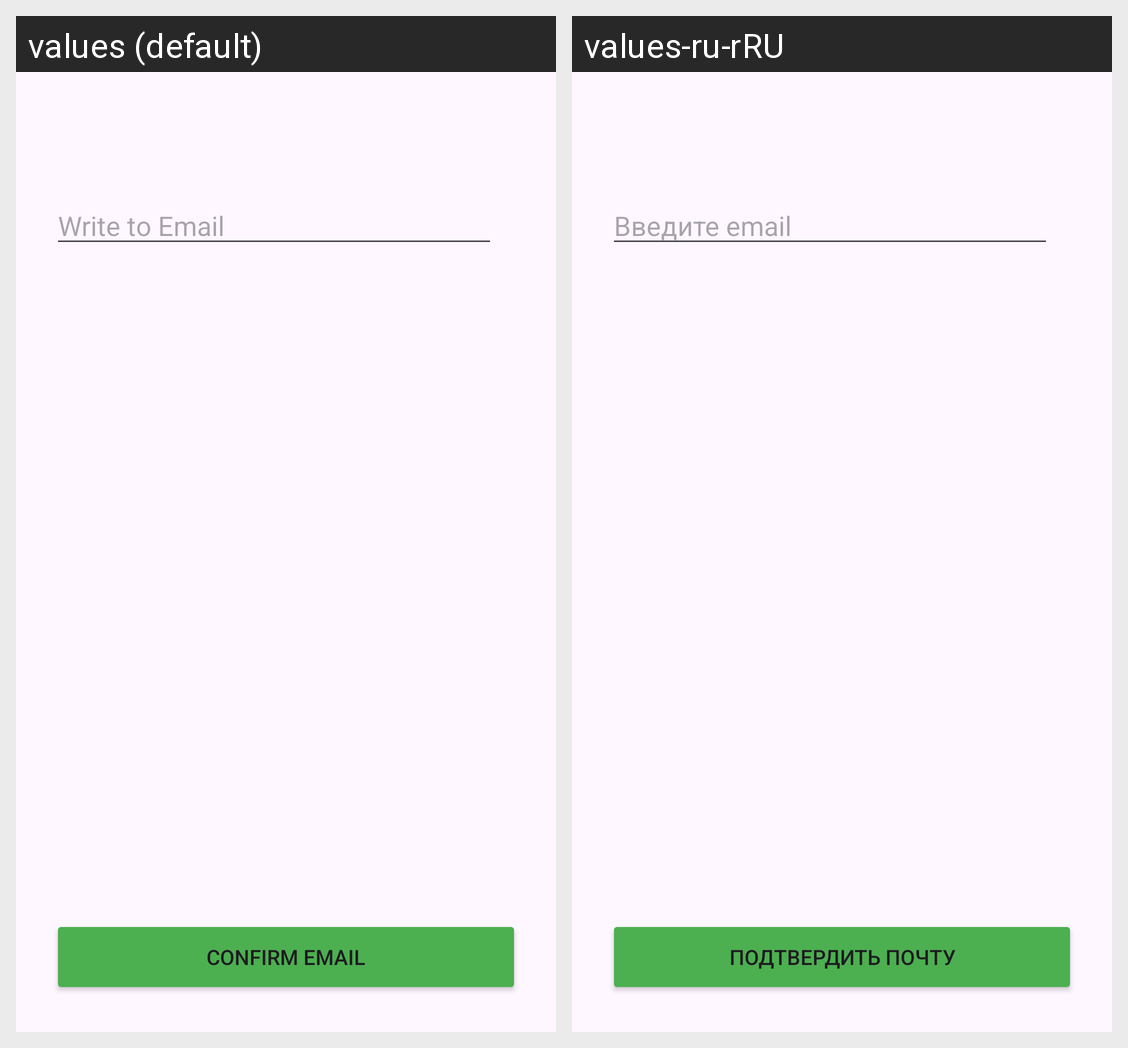

Locale-by-locale string values for the Android screen shown in this grid:
Android screen res/layout/activity_forgen_password.xml rendered under 2 locales, left to right: values (default), values-ru-rRU. Device: Nexus 5 (rendered at 1080×1920; each locale shown at half size, 540×960, under a caption strip naming it); theme Theme.TestBundle.
Strings drawn on this screen, with the default value and each locale's value (text and hints the layout hard-codes, and strings that could not be matched under every locale, appear in the picture but are not listed):

write_to_email
  values: Write to Email
  values-ru-rRU: Введите email

confirmEmail
  values: Confirm email
  values-ru-rRU: Подтвердить почту
